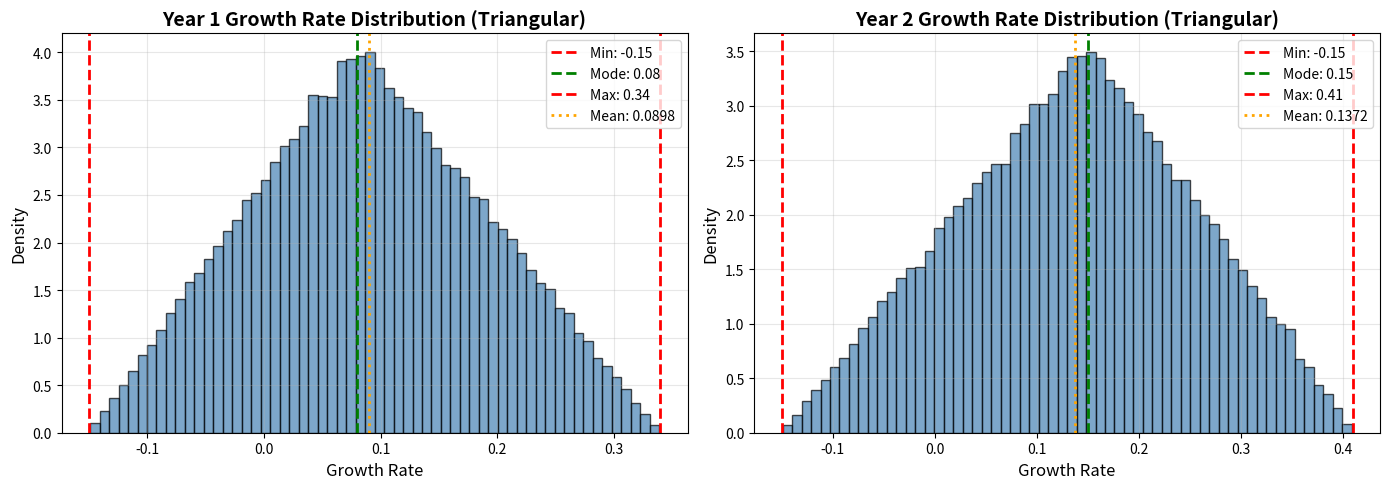

Source code (Python):
"""
Test script to verify triangular distribution implementation.

This script generates samples from triangular distributions and visualizes
them to confirm the mode (peak) is correctly positioned.
"""

import numpy as np
import matplotlib.pyplot as plt

# Test parameters (matching Apple project)
g1_params = (-0.15, 0.08, 0.34)   # min, mode, max
g2_params = (-0.15, 0.15, 0.41)

n_samples = 100000
seed = 42

np.random.seed(seed)

# Generate samples
g1 = np.random.triangular(g1_params[0], g1_params[1], g1_params[2], size=n_samples)
g2 = np.random.triangular(g2_params[0], g2_params[1], g2_params[2], size=n_samples)

# Print statistics
print("=" * 70)
print("Triangular Distribution Verification")
print("=" * 70)
print(f"\nYear 1 Growth (g1):")
print(f"  Parameters: min={g1_params[0]:.2f}, mode={g1_params[1]:.2f}, max={g1_params[2]:.2f}")
print(f"  Sample mean: {np.mean(g1):.4f}")
print(f"  Sample median: {np.median(g1):.4f}")
print(f"  Sample std: {np.std(g1):.4f}")
print(f"  Min in sample: {np.min(g1):.4f}")
print(f"  Max in sample: {np.max(g1):.4f}")
print(f"  Mode check: Values near mode ({g1_params[1]:.2f}) should be most frequent")

print(f"\nYear 2 Growth (g2):")
print(f"  Parameters: min={g2_params[0]:.2f}, mode={g2_params[1]:.2f}, max={g2_params[2]:.2f}")
print(f"  Sample mean: {np.mean(g2):.4f}")
print(f"  Sample median: {np.median(g2):.4f}")
print(f"  Sample std: {np.std(g2):.4f}")
print(f"  Min in sample: {np.min(g2):.4f}")
print(f"  Max in sample: {np.max(g2):.4f}")
print(f"  Mode check: Values near mode ({g2_params[1]:.2f}) should be most frequent")

# Create visualization
fig, (ax1, ax2) = plt.subplots(1, 2, figsize=(14, 5))

# Year 1 distribution
ax1.hist(g1, bins=60, density=True, alpha=0.7, color='steelblue', edgecolor='black')
ax1.axvline(g1_params[0], color='red', linestyle='--', linewidth=2, label=f'Min: {g1_params[0]:.2f}')
ax1.axvline(g1_params[1], color='green', linestyle='--', linewidth=2, label=f'Mode: {g1_params[1]:.2f}')
ax1.axvline(g1_params[2], color='red', linestyle='--', linewidth=2, label=f'Max: {g1_params[2]:.2f}')
ax1.axvline(np.mean(g1), color='orange', linestyle=':', linewidth=2, label=f'Mean: {np.mean(g1):.4f}')
ax1.set_xlabel('Growth Rate', fontsize=12)
ax1.set_ylabel('Density', fontsize=12)
ax1.set_title('Year 1 Growth Rate Distribution (Triangular)', fontsize=14, fontweight='bold')
ax1.legend()
ax1.grid(True, alpha=0.3)

# Year 2 distribution
ax2.hist(g2, bins=60, density=True, alpha=0.7, color='steelblue', edgecolor='black')
ax2.axvline(g2_params[0], color='red', linestyle='--', linewidth=2, label=f'Min: {g2_params[0]:.2f}')
ax2.axvline(g2_params[1], color='green', linestyle='--', linewidth=2, label=f'Mode: {g2_params[1]:.2f}')
ax2.axvline(g2_params[2], color='red', linestyle='--', linewidth=2, label=f'Max: {g2_params[2]:.2f}')
ax2.axvline(np.mean(g2), color='orange', linestyle=':', linewidth=2, label=f'Mean: {np.mean(g2):.4f}')
ax2.set_xlabel('Growth Rate', fontsize=12)
ax2.set_ylabel('Density', fontsize=12)
ax2.set_title('Year 2 Growth Rate Distribution (Triangular)', fontsize=14, fontweight='bold')
ax2.legend()
ax2.grid(True, alpha=0.3)

plt.tight_layout()
plt.savefig('triangular_distribution_test.png', dpi=300, bbox_inches='tight')
print(f"\n✓ Visualization saved to: triangular_distribution_test.png")
print("=" * 70)

